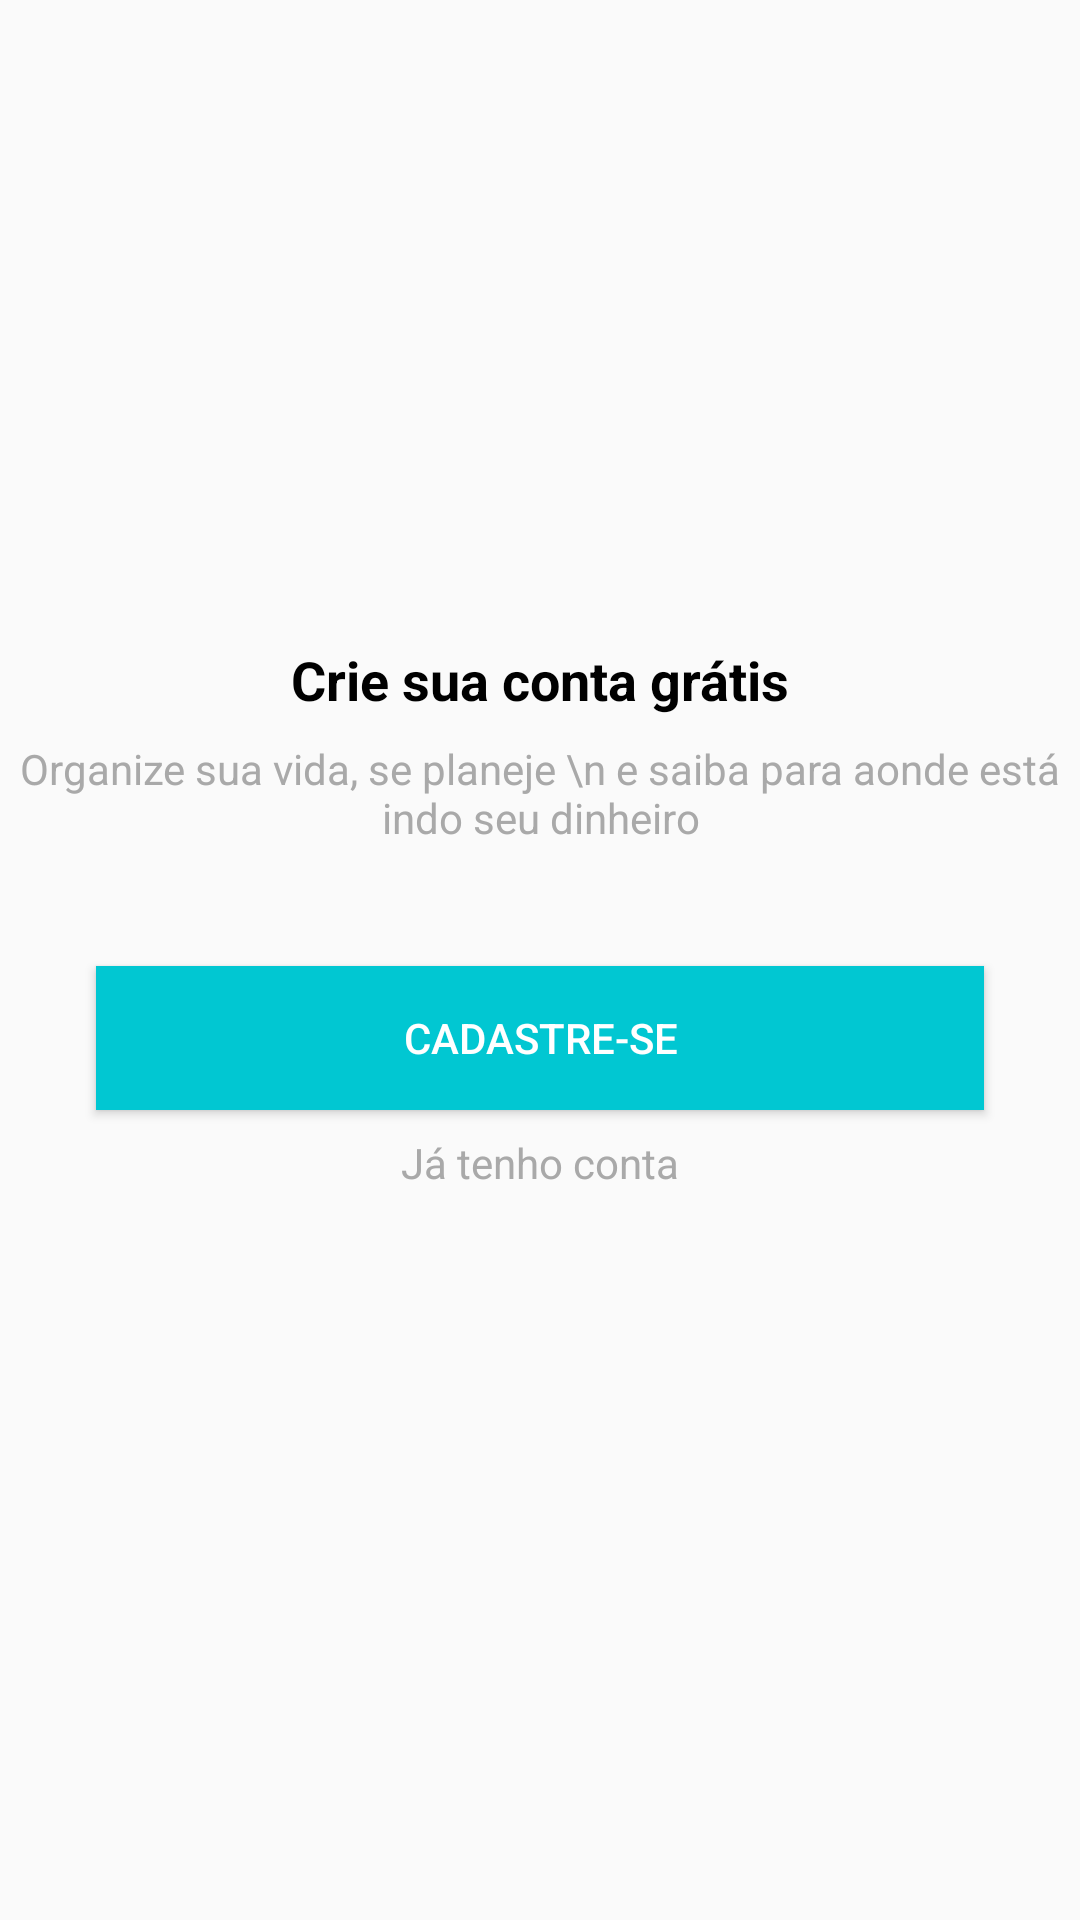

This screen was rendered from an Android layout file. Write that file and the resources it references.
<!-- AndroidManifest.xml: application theme AppTheme -->
<!-- res/layout/intro_cadastro.xml -->
<?xml version="1.0" encoding="utf-8"?>
<androidx.constraintlayout.widget.ConstraintLayout xmlns:android="http://schemas.android.com/apk/res/android"
    xmlns:app="http://schemas.android.com/apk/res-auto"
    xmlns:tools="http://schemas.android.com/tools"
    android:layout_width="match_parent"
    android:layout_height="match_parent">

    <TextView
        android:id="@+id/textView3"
        android:layout_width="wrap_content"
        android:layout_height="wrap_content"
        android:layout_marginBottom="8dp"
        android:text="Crie sua conta grátis"
        android:textAlignment="center"
        android:textSize="18sp"
        android:textColor="@color/black"
        android:textStyle="bold"
        app:layout_constraintBottom_toTopOf="@+id/textView4"
        app:layout_constraintEnd_toEndOf="parent"
        app:layout_constraintStart_toStartOf="parent"
        app:layout_constraintTop_toTopOf="parent"
        app:layout_constraintVertical_chainStyle="packed" />

    <TextView
        android:id="@+id/textView4"
        android:layout_width="wrap_content"
        android:layout_height="wrap_content"
        android:layout_marginBottom="8dp"
        android:text="Organize sua vida, se planeje \n e saiba para aonde está indo seu dinheiro"
        android:textColor="@color/darker_grey"
        android:textAlignment="center"
        app:layout_constraintBottom_toTopOf="@+id/button"
        app:layout_constraintEnd_toEndOf="parent"
        app:layout_constraintStart_toStartOf="parent"
        app:layout_constraintTop_toBottomOf="@+id/textView3" />

    <Button
        android:id="@+id/button"
        android:layout_width="0dp"
        android:layout_height="wrap_content"
        android:layout_marginStart="32dp"
        android:layout_marginTop="32dp"
        android:layout_marginEnd="32dp"
        android:layout_marginBottom="8dp"
        android:background="@color/colorPrimary"
        android:onClick="btCadastrar"
        android:text="Cadastre-se"
        android:textColor="@color/white"
        app:layout_constraintBottom_toTopOf="@+id/tvLogin"
        app:layout_constraintEnd_toEndOf="parent"
        app:layout_constraintStart_toStartOf="parent"
        app:layout_constraintTop_toBottomOf="@+id/textView4" />

    <TextView
        android:id="@+id/tvLogin"
        android:layout_width="wrap_content"
        android:layout_height="wrap_content"
        android:minHeight="48dp"
        android:onClick="btEntrar"
        android:text="@string/tv_tenho_conta"
        android:textAlignment="center"
        android:textColor="@color/darker_grey"
        app:layout_constraintBottom_toBottomOf="parent"
        app:layout_constraintEnd_toEndOf="parent"
        app:layout_constraintStart_toStartOf="parent"
        app:layout_constraintTop_toBottomOf="@+id/button" />
</androidx.constraintlayout.widget.ConstraintLayout>
<!-- resources referenced by this layout -->
<resources>
  <color name="black">#FF000000</color>
  <color name="colorPrimary">#01C7D2</color>
  <color name="darker_grey">#A9A9A9</color>
  <color name="white">#FFFFFFFF</color>
  <string name="tv_tenho_conta">Já tenho conta</string>
  <style name="AppTheme" parent="Theme.AppCompat.Light.DarkActionBar">
          
          <item name="colorPrimary">@color/colorPrimary</item>
          <item name="colorPrimaryDark">@color/colorPrimaryDark</item>
          <item name="colorAccent">@color/colorAccent</item>
      </style>
  <color name="colorPrimaryDark">#00b2bc</color>
  <color name="colorAccent">#ff706a</color>
</resources>
